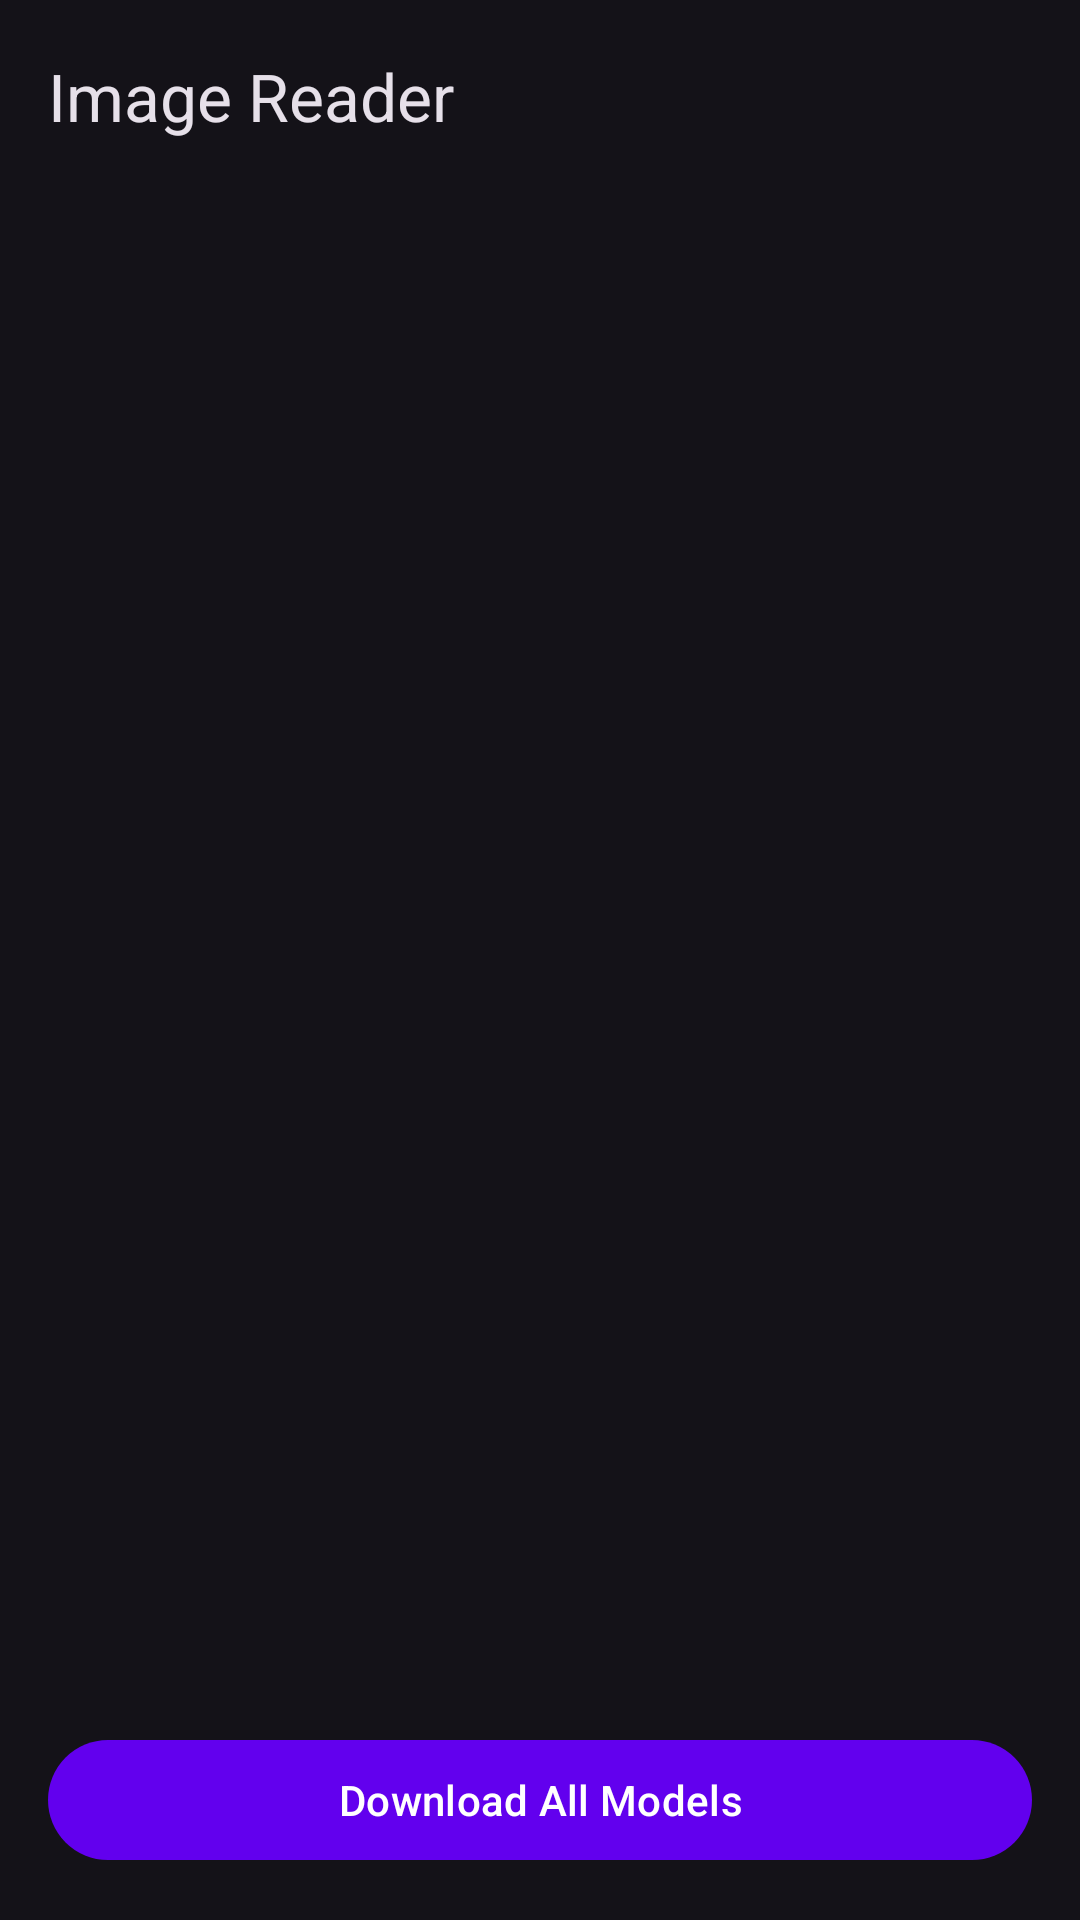

Write the Android layout XML for this screen, with the resource values it uses.
<!-- AndroidManifest.xml: application theme Theme.ImageReader -->
<!-- res/layout/activity_manage_models.xml -->
<?xml version="1.0" encoding="utf-8"?>
<androidx.coordinatorlayout.widget.CoordinatorLayout xmlns:android="http://schemas.android.com/apk/res/android"
    xmlns:app="http://schemas.android.com/apk/res-auto"
    xmlns:tools="http://schemas.android.com/tools"
    android:layout_width="match_parent"
    android:layout_height="match_parent"
    tools:context=".ManageModelsActivity">

    <com.google.android.material.appbar.AppBarLayout
        android:layout_width="match_parent"
        android:layout_height="wrap_content">

        <com.google.android.material.appbar.MaterialToolbar
            android:id="@+id/manageModelsToolbar"
            android:layout_width="match_parent"
            android:layout_height="?attr/actionBarSize"
            app:title="@string/app_name" />

    </com.google.android.material.appbar.AppBarLayout>

    <androidx.recyclerview.widget.RecyclerView
        android:id="@+id/recyclerView"
        android:layout_width="match_parent"
        android:layout_height="match_parent"
        app:layout_behavior="@string/appbar_scrolling_view_behavior"
        tools:listitem="@layout/language_item" />

    <com.google.android.material.button.MaterialButton
        android:id="@+id/downloadAllButton"
        android:layout_width="match_parent"
        android:layout_height="wrap_content"
        android:layout_gravity="bottom"
        android:layout_marginStart="16dp"
        android:layout_marginEnd="16dp"
        android:layout_marginBottom="16dp"
        android:text="Download All Models" />

</androidx.coordinatorlayout.widget.CoordinatorLayout>
<!-- res/layout/language_item.xml (included above) -->
<?xml version="1.0" encoding="utf-8"?>
<androidx.constraintlayout.widget.ConstraintLayout xmlns:android="http://schemas.android.com/apk/res/android"
    xmlns:app="http://schemas.android.com/apk/res-auto"
    xmlns:tools="http://schemas.android.com/tools"
    android:layout_width="match_parent"
    android:layout_height="wrap_content"
    android:padding="16dp">

    <TextView
        android:id="@+id/languageNameTextView"
        android:layout_width="0dp"
        android:layout_height="wrap_content"
        android:textAppearance="@style/TextAppearance.AppCompat.Medium"
        app:layout_constraintBottom_toBottomOf="parent"
        app:layout_constraintEnd_toStartOf="@+id/actionButton"
        app:layout_constraintStart_toStartOf="parent"
        app:layout_constraintTop_toTopOf="parent"
        tools:text="English" />

    <ImageButton
        android:id="@+id/actionButton"
        android:layout_width="wrap_content"
        android:layout_height="wrap_content"
        android:background="?attr/selectableItemBackgroundBorderless"
        android:contentDescription="Download or Delete Model"
        app:tint="?attr/colorOnSurface"
        app:layout_constraintBottom_toBottomOf="parent"
        app:layout_constraintEnd_toEndOf="parent"
        app:layout_constraintTop_toTopOf="parent"
        tools:src="@android:drawable/stat_sys_download" />

</androidx.constraintlayout.widget.ConstraintLayout>
<!-- resources referenced by this layout -->
<resources>
  <string name="app_name">Image Reader</string>
  <style name="Theme.ImageReader" parent="Theme.Material3.Dark.NoActionBar">
      
      <item name="colorPrimary">@color/purple_500</item>
      <item name="colorPrimaryVariant">@color/purple_700</item>
      <item name="colorOnPrimary">@color/white</item>
      
      <item name="colorSecondary">@color/teal_200</item>
      <item name="colorSecondaryVariant">@color/teal_700</item>
      <item name="colorOnSecondary">@color/black</item>
      
      <item name="android:statusBarColor">?attr/colorPrimaryVariant</item>
      
    </style>
  <!-- not gathered from this repository: default colours our renderer supplied (Android Studio template values) -->
  <color name="purple_500">#FF6200EE</color>
  <color name="purple_700">#FF3700B3</color>
  <color name="teal_200">#FF03DAC5</color>
  <color name="teal_700">#FF018786</color>
  <color name="black">#FF000000</color>
  <color name="white">#FFFFFFFF</color>
</resources>
